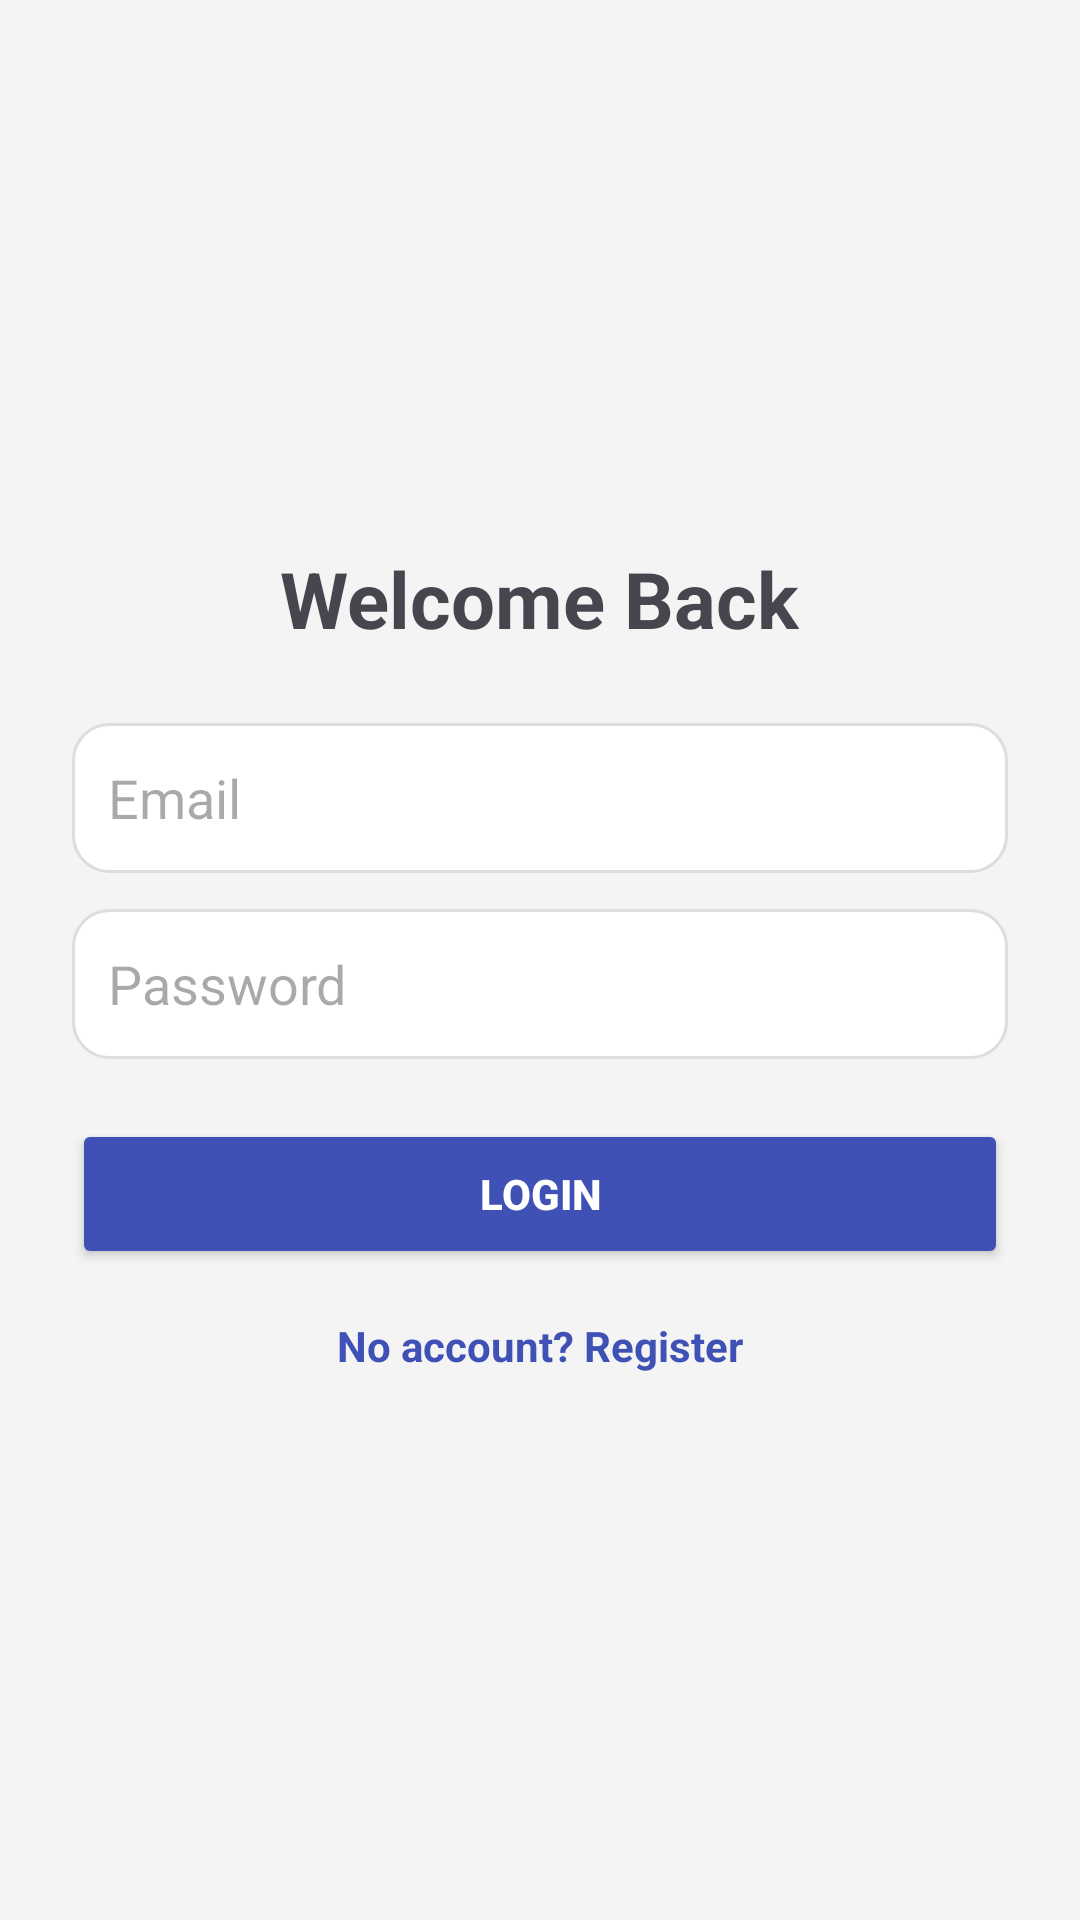

Layout XML and referenced resources for this Android screen:
<!-- AndroidManifest.xml: application theme Theme.TravelApp -->
<!-- res/layout/activity_login.xml -->
<?xml version="1.0" encoding="utf-8"?>
<LinearLayout xmlns:android="http://schemas.android.com/apk/res/android"
    android:id="@+id/loginLayout"
    android:layout_width="match_parent"
    android:layout_height="match_parent"
    android:padding="24dp"
    android:orientation="vertical"
    android:gravity="center"
    android:background="#F4F4F4">

    <TextView
        android:id="@+id/titleLogin"
        android:layout_width="wrap_content"
        android:layout_height="wrap_content"
        android:text="Welcome Back"
        android:textSize="26sp"
        android:textStyle="bold"
        android:layout_marginBottom="24dp" />

    <EditText
        android:id="@+id/editEmail"
        android:layout_width="match_parent"
        android:layout_height="50dp"
        android:hint="Email"
        android:inputType="textEmailAddress"
        android:background="@drawable/edit_text_background"
        android:padding="12dp"
        android:layout_marginBottom="12dp" />

    <EditText
        android:id="@+id/editPassword"
        android:layout_width="match_parent"
        android:layout_height="50dp"
        android:hint="Password"
        android:inputType="textPassword"
        android:background="@drawable/edit_text_background"
        android:padding="12dp"
        android:layout_marginBottom="20dp" />

    <ProgressBar
        android:id="@+id/progressBar"
        android:layout_width="wrap_content"
        android:layout_height="wrap_content"
        android:visibility="gone"
        android:layout_gravity="center"
        android:layout_marginBottom="20dp" />

    <Button
        android:id="@+id/btnLogin"
        android:layout_width="match_parent"
        android:layout_height="50dp"
        android:text="Login"
        android:backgroundTint="#3F51B5"
        android:textColor="@android:color/white"
        android:textStyle="bold"
        android:layout_marginBottom="16dp" />

    <TextView
        android:id="@+id/btnGoToRegister"
        android:layout_width="wrap_content"
        android:layout_height="wrap_content"
        android:text="No account? Register"
        android:textColor="#3F51B5"
        android:textStyle="bold"
        android:layout_gravity="center" />

</LinearLayout>
<!-- resources referenced by this layout -->
<resources>
  <!-- drawable edit_text_background (drawable) -->
  <shape xmlns:android="http://schemas.android.com/apk/res/android">
      <solid android:color="#FFFFFF" />
      <corners android:radius="12dp" />
      <stroke android:color="#DDDDDD" android:width="1dp" />
  </shape>
  <style name="Theme.TravelApp" parent="Base.Theme.TravelApp" />
  <style name="Base.Theme.TravelApp" parent="Theme.Material3.DayNight.NoActionBar">
          
          
      </style>
</resources>
